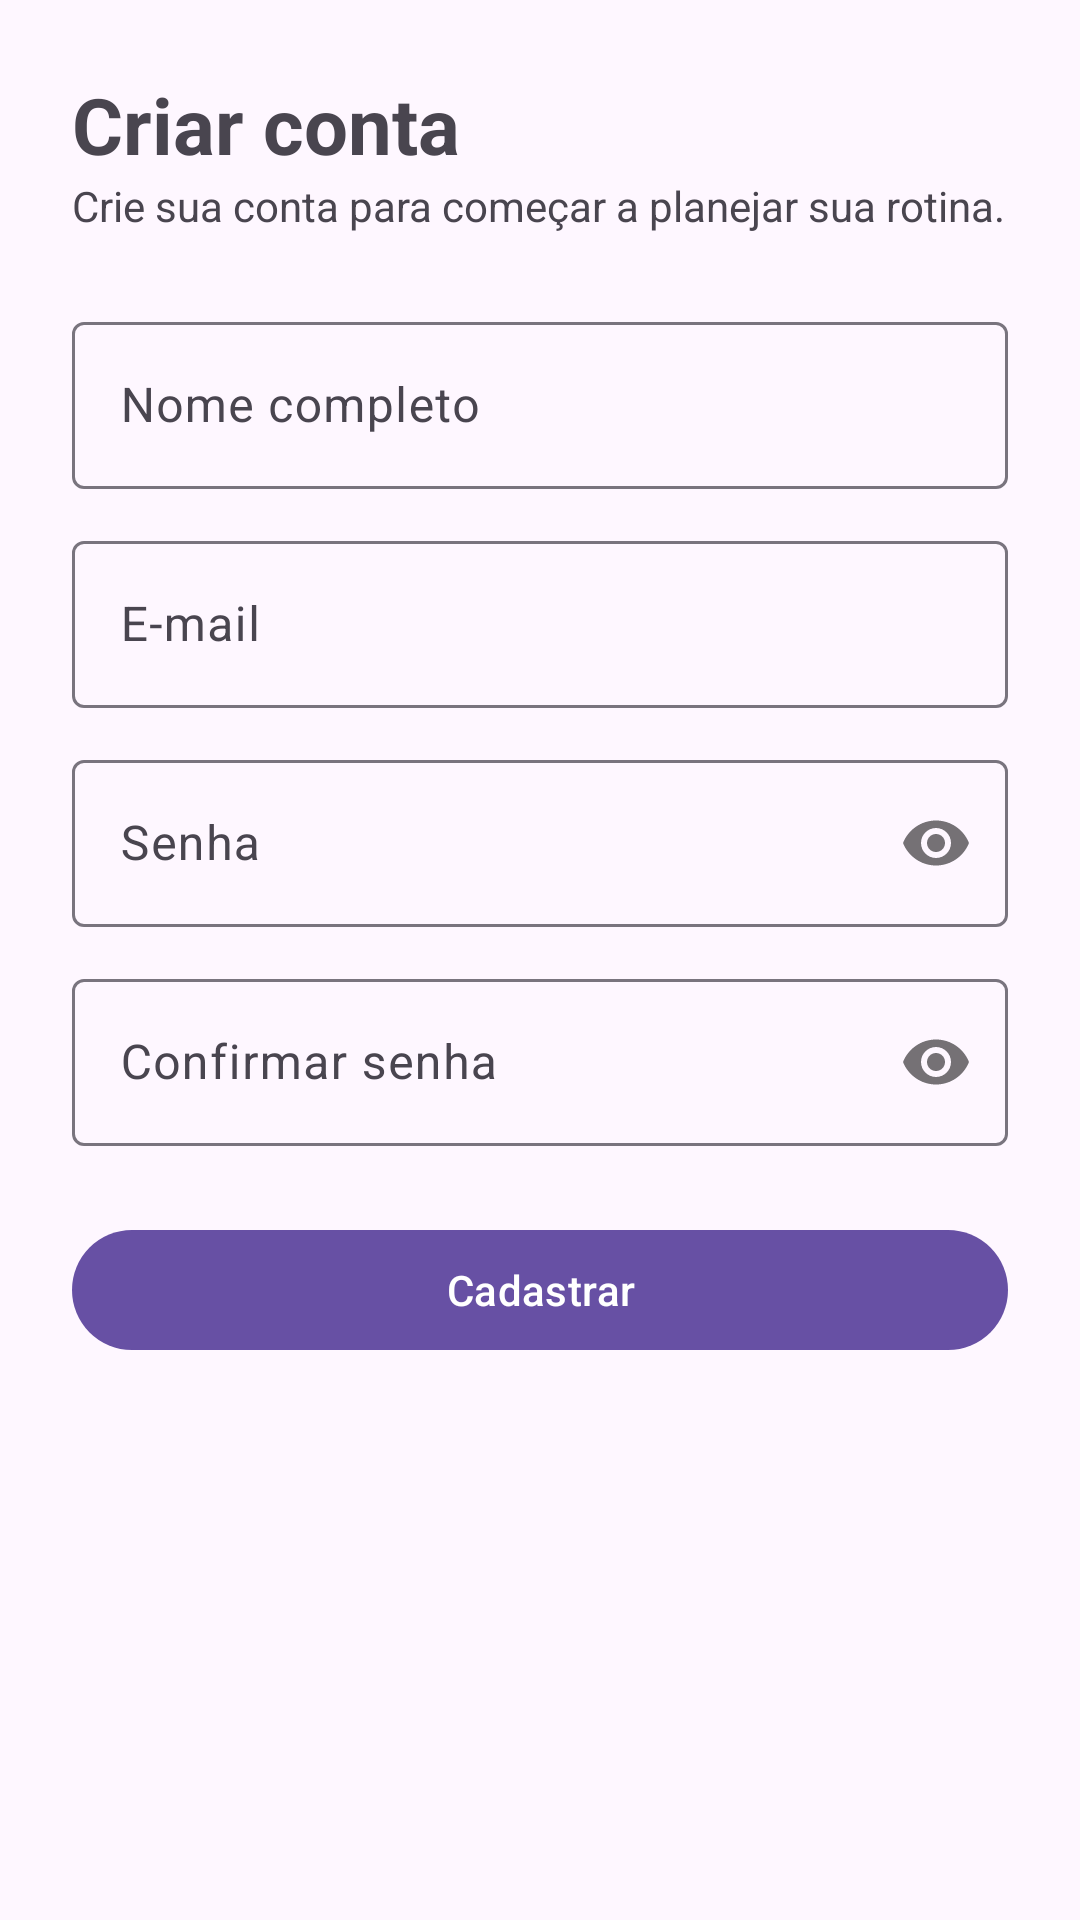

The Android layout XML behind this screen, and the referenced resources:
<!-- AndroidManifest.xml: application theme Theme.Cotidiano -->
<!-- res/layout/fragment_cadastro.xml -->
<?xml version="1.0" encoding="utf-8"?>
<ScrollView xmlns:android="http://schemas.android.com/apk/res/android"
    xmlns:app="http://schemas.android.com/apk/res-auto"
    android:layout_width="match_parent"
    android:layout_height="match_parent">

    <LinearLayout
        android:layout_width="match_parent"
        android:layout_height="wrap_content"
        android:orientation="vertical"
        android:padding="24dp">

        <TextView
            android:layout_width="wrap_content"
            android:layout_height="wrap_content"
            android:text="@string/cadastro_titulo"
            android:textSize="26sp"
            android:textStyle="bold" />

        <TextView
            android:layout_width="wrap_content"
            android:layout_height="wrap_content"
            android:layout_marginBottom="24dp"
            android:text="@string/cadastro_descricao" />

        <com.google.android.material.textfield.TextInputLayout
            style="@style/Widget.Material3.TextInputLayout.OutlinedBox"
            android:layout_width="match_parent"
            android:layout_height="wrap_content"
            android:hint="@string/campo_nome_completo">
            <com.google.android.material.textfield.TextInputEditText
                android:id="@+id/etNome"
                android:layout_width="match_parent"
                android:layout_height="wrap_content" />
        </com.google.android.material.textfield.TextInputLayout>

        <com.google.android.material.textfield.TextInputLayout
            style="@style/Widget.Material3.TextInputLayout.OutlinedBox"
            android:layout_width="match_parent"
            android:layout_height="wrap_content"
            android:layout_marginTop="12dp"
            android:hint="@string/campo_email">
            <com.google.android.material.textfield.TextInputEditText
                android:id="@+id/etEmail"
                android:layout_width="match_parent"
                android:layout_height="wrap_content"
                android:inputType="textEmailAddress" />
        </com.google.android.material.textfield.TextInputLayout>

        <com.google.android.material.textfield.TextInputLayout
            style="@style/Widget.Material3.TextInputLayout.OutlinedBox"
            android:layout_width="match_parent"
            android:layout_height="wrap_content"
            android:layout_marginTop="12dp"
            android:hint="@string/campo_senha"
            app:passwordToggleEnabled="true">
            <com.google.android.material.textfield.TextInputEditText
                android:id="@+id/etSenha"
                android:layout_width="match_parent"
                android:layout_height="wrap_content"
                android:inputType="textPassword" />
        </com.google.android.material.textfield.TextInputLayout>

        <com.google.android.material.textfield.TextInputLayout
            style="@style/Widget.Material3.TextInputLayout.OutlinedBox"
            android:layout_width="match_parent"
            android:layout_height="wrap_content"
            android:layout_marginTop="12dp"
            android:hint="@string/campo_confirmar_senha"
            app:passwordToggleEnabled="true">
            <com.google.android.material.textfield.TextInputEditText
                android:id="@+id/etConfirmarSenha"
                android:layout_width="match_parent"
                android:layout_height="wrap_content"
                android:inputType="textPassword" />
        </com.google.android.material.textfield.TextInputLayout>

        <com.google.android.material.button.MaterialButton
            android:id="@+id/btnCadastrar"
            android:layout_width="match_parent"
            android:layout_height="wrap_content"
            android:layout_marginTop="24dp"
            android:text="@string/acao_cadastrar" />
    </LinearLayout>
</ScrollView>
<!-- resources referenced by this layout -->
<resources>
  <string name="acao_cadastrar">Cadastrar</string>
  <string name="cadastro_descricao">Crie sua conta para começar a planejar sua rotina.</string>
  <string name="cadastro_titulo">Criar conta</string>
  <string name="campo_confirmar_senha">Confirmar senha</string>
  <string name="campo_email">E-mail</string>
  <string name="campo_nome_completo">Nome completo</string>
  <string name="campo_senha">Senha</string>
  <style name="Theme.Cotidiano" parent="Base.Theme.Cotidiano" />
  <style name="Base.Theme.Cotidiano" parent="Theme.Material3.DayNight.NoActionBar">
          
          
      </style>
</resources>
